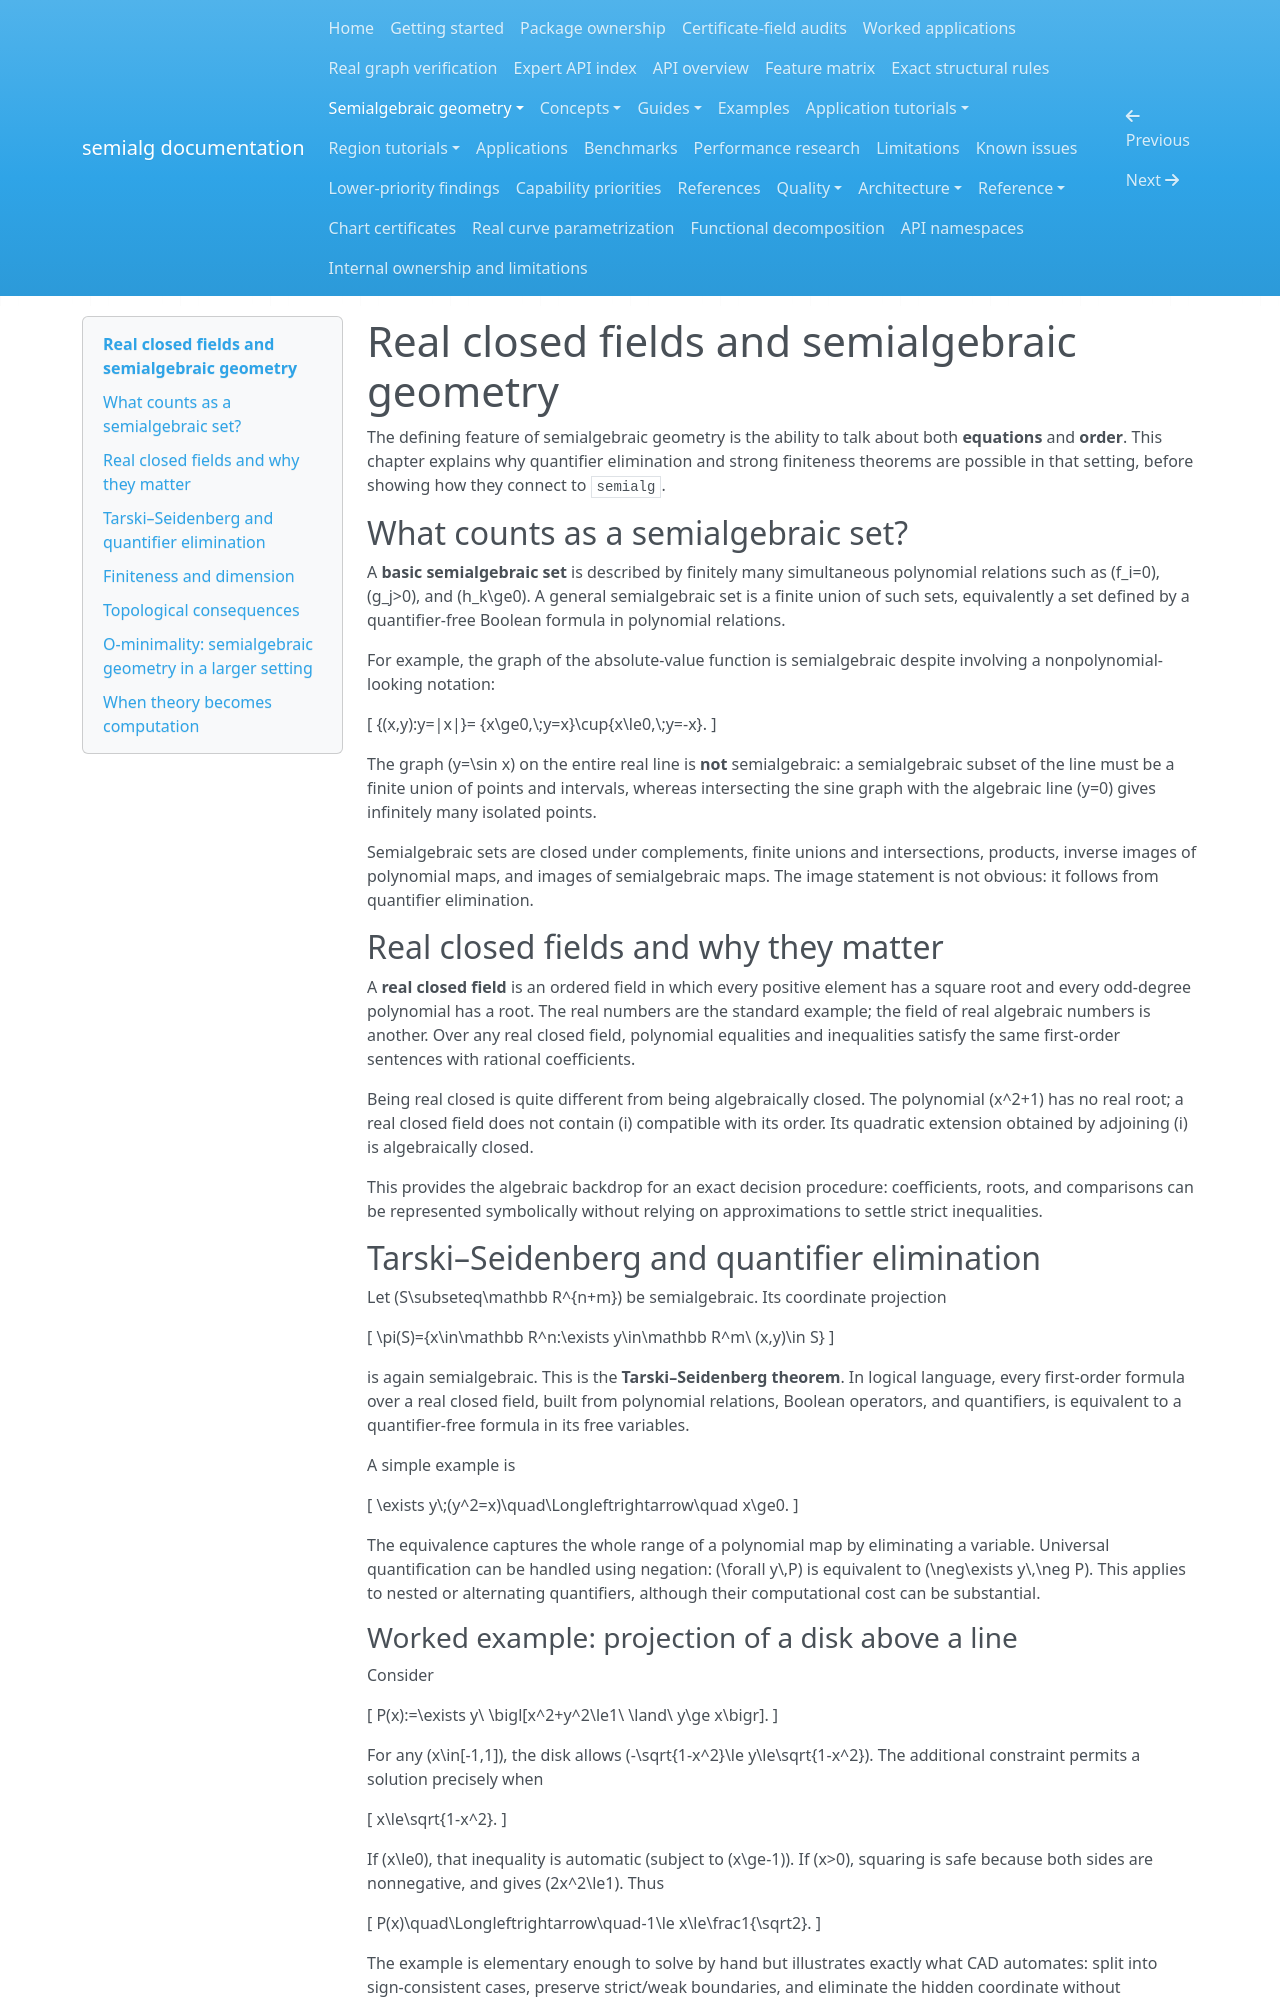

repository: BhuvaneshBhatt/semialg · page: semialgebraic_geometry/real_geometry/index.html · generator: mkdocs

# Real closed fields and semialgebraic geometry

The defining feature of semialgebraic geometry is the ability to talk about both **equations** and **order**. This chapter explains why quantifier elimination and strong finiteness theorems are possible in that setting, before showing how they connect to `semialg`.

## What counts as a semialgebraic set?

A **basic semialgebraic set** is described by finitely many simultaneous polynomial relations such as \(f_i=0\), \(g_j>0\), and \(h_k\ge0\). A general semialgebraic set is a finite union of such sets, equivalently a set defined by a quantifier-free Boolean formula in polynomial relations.

For example, the graph of the absolute-value function is semialgebraic despite involving a nonpolynomial-looking notation:

\[ \{(x,y):y=|x|\}= \{x\ge0,\;y=x\}\cup\{x\le0,\;y=-x\}. \]

The graph \(y=\sin x\) on the entire real line is **not** semialgebraic: a semialgebraic subset of the line must be a finite union of points and intervals, whereas intersecting the sine graph with the algebraic line \(y=0\) gives infinitely many isolated points.

Semialgebraic sets are closed under complements, finite unions and intersections, products, inverse images of polynomial maps, and images of semialgebraic maps. The image statement is not obvious: it follows from quantifier elimination.

## Real closed fields and why they matter

A **real closed field** is an ordered field in which every positive element has a square root and every odd-degree polynomial has a root. The real numbers are the standard example; the field of real algebraic numbers is another. Over any real closed field, polynomial equalities and inequalities satisfy the same first-order sentences with rational coefficients.

Being real closed is quite different from being algebraically closed. The polynomial \(x^2+1\) has no real root; a real closed field does not contain \(i\) compatible with its order. Its quadratic extension obtained by adjoining \(i\) is algebraically closed.

This provides the algebraic backdrop for an exact decision procedure: coefficients, roots, and comparisons can be represented symbolically without relying on approximations to settle strict inequalities.

## Tarski–Seidenberg and quantifier elimination

Let \(S\subseteq\mathbb R^{n+m}\) be semialgebraic. Its coordinate projection

\[ \pi(S)=\{x\in\mathbb R^n:\exists y\in\mathbb R^m\ (x,y)\in S\} \]

is again semialgebraic. This is the **Tarski–Seidenberg theorem**. In logical language, every first-order formula over a real closed field, built from polynomial relations, Boolean operators, and quantifiers, is equivalent to a quantifier-free formula in its free variables.

A simple example is

\[ \exists y\;(y^2=x)\quad\Longleftrightarrow\quad x\ge0. \]

The equivalence captures the whole range of a polynomial map by eliminating a variable. Universal quantification can be handled using negation: \(\forall y\,P\) is equivalent to \(\neg\exists y\,\neg P\). This applies to nested or alternating quantifiers, although their computational cost can be substantial.

### Worked example: projection of a disk above a line

Consider

\[ P(x):=\exists y\ \bigl[x^2+y^2\le1\ \land\ y\ge x\bigr]. \]

For any \(x\in[-1,1]\), the disk allows \(-\sqrt{1-x^2}\le y\le\sqrt{1-x^2}\). The additional constraint permits a solution precisely when

\[ x\le\sqrt{1-x^2}. \]

If \(x\le0\), that inequality is automatic (subject to \(x\ge-1\)). If \(x>0\), squaring is safe because both sides are nonnegative, and gives \(2x^2\le1\). Thus

\[ P(x)\quad\Longleftrightarrow\quad-1\le x\le\frac1{\sqrt2}. \]

The example is elementary enough to solve by hand but illustrates exactly what CAD automates: split into sign-consistent cases, preserve strict/weak boundaries, and eliminate the hidden coordinate without introducing extraneous solutions.

For the package's quantified-input forms and API options, see [CAD and QE](../cad_qe.md) and [quantified expressions](../quantified_expressions.md). Be careful not to confuse a **mathematically valid** first-order formula with a **cheap** CAD computation.
